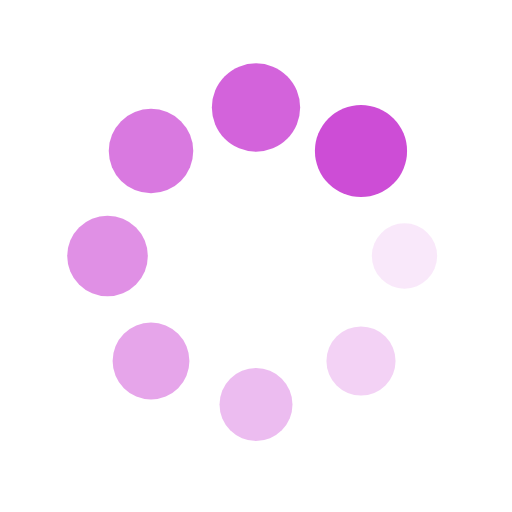
t = 0.00 s
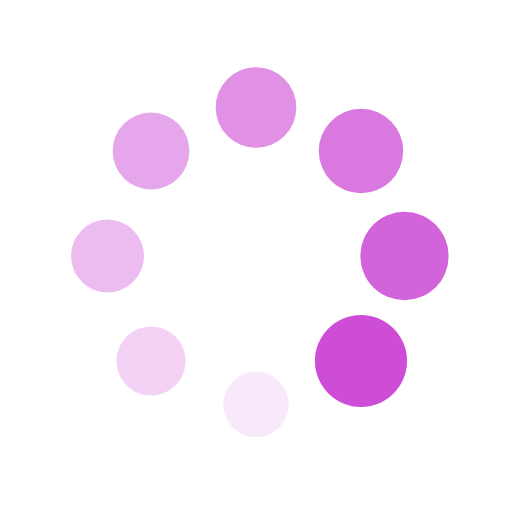
t = 0.61 s
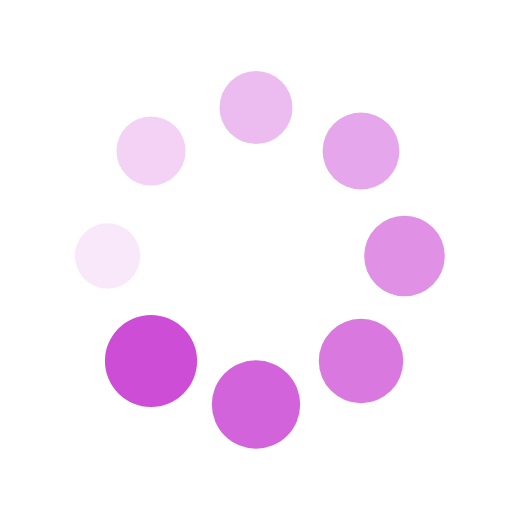
t = 1.22 s
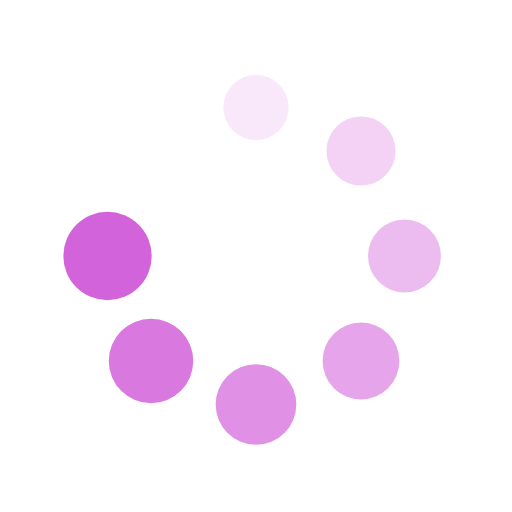
t = 1.83 s

The animated SVG that drew these frames (rendered in a browser with its animation timeline set to each time). Animation: 16 SMIL elements (animate=8,animateTransform=8); one cycle of 2.44 s, repeats indefinitely.

<?xml version="1.0" encoding="utf-8"?>
<svg xmlns="http://www.w3.org/2000/svg" xmlns:xlink="http://www.w3.org/1999/xlink" style="margin: auto; background: none; display: block; shape-rendering: auto;" width="200px" height="200px" viewBox="0 0 100 100" preserveAspectRatio="xMidYMid">
<g transform="translate(79,50)">
<g transform="rotate(0)">
<circle cx="0" cy="0" r="6" fill="#cd4dd6" fill-opacity="1">
  <animateTransform attributeName="transform" type="scale" begin="-2.1341463414634143s" values="1.5 1.5;1 1" keyTimes="0;1" dur="2.4390243902439024s" repeatCount="indefinite"></animateTransform>
  <animate attributeName="fill-opacity" keyTimes="0;1" dur="2.4390243902439024s" repeatCount="indefinite" values="1;0" begin="-2.1341463414634143s"></animate>
</circle>
</g>
</g><g transform="translate(70.50609665440987,70.50609665440987)">
<g transform="rotate(45)">
<circle cx="0" cy="0" r="6" fill="#cd4dd6" fill-opacity="0.875">
  <animateTransform attributeName="transform" type="scale" begin="-1.8292682926829267s" values="1.5 1.5;1 1" keyTimes="0;1" dur="2.4390243902439024s" repeatCount="indefinite"></animateTransform>
  <animate attributeName="fill-opacity" keyTimes="0;1" dur="2.4390243902439024s" repeatCount="indefinite" values="1;0" begin="-1.8292682926829267s"></animate>
</circle>
</g>
</g><g transform="translate(50,79)">
<g transform="rotate(90)">
<circle cx="0" cy="0" r="6" fill="#cd4dd6" fill-opacity="0.75">
  <animateTransform attributeName="transform" type="scale" begin="-1.5243902439024388s" values="1.5 1.5;1 1" keyTimes="0;1" dur="2.4390243902439024s" repeatCount="indefinite"></animateTransform>
  <animate attributeName="fill-opacity" keyTimes="0;1" dur="2.4390243902439024s" repeatCount="indefinite" values="1;0" begin="-1.5243902439024388s"></animate>
</circle>
</g>
</g><g transform="translate(29.493903345590123,70.50609665440987)">
<g transform="rotate(135)">
<circle cx="0" cy="0" r="6" fill="#cd4dd6" fill-opacity="0.625">
  <animateTransform attributeName="transform" type="scale" begin="-1.2195121951219512s" values="1.5 1.5;1 1" keyTimes="0;1" dur="2.4390243902439024s" repeatCount="indefinite"></animateTransform>
  <animate attributeName="fill-opacity" keyTimes="0;1" dur="2.4390243902439024s" repeatCount="indefinite" values="1;0" begin="-1.2195121951219512s"></animate>
</circle>
</g>
</g><g transform="translate(21,50)">
<g transform="rotate(180)">
<circle cx="0" cy="0" r="6" fill="#cd4dd6" fill-opacity="0.5">
  <animateTransform attributeName="transform" type="scale" begin="-0.9146341463414633s" values="1.5 1.5;1 1" keyTimes="0;1" dur="2.4390243902439024s" repeatCount="indefinite"></animateTransform>
  <animate attributeName="fill-opacity" keyTimes="0;1" dur="2.4390243902439024s" repeatCount="indefinite" values="1;0" begin="-0.9146341463414633s"></animate>
</circle>
</g>
</g><g transform="translate(29.493903345590116,29.493903345590123)">
<g transform="rotate(225)">
<circle cx="0" cy="0" r="6" fill="#cd4dd6" fill-opacity="0.375">
  <animateTransform attributeName="transform" type="scale" begin="-0.6097560975609756s" values="1.5 1.5;1 1" keyTimes="0;1" dur="2.4390243902439024s" repeatCount="indefinite"></animateTransform>
  <animate attributeName="fill-opacity" keyTimes="0;1" dur="2.4390243902439024s" repeatCount="indefinite" values="1;0" begin="-0.6097560975609756s"></animate>
</circle>
</g>
</g><g transform="translate(49.99999999999999,21)">
<g transform="rotate(270)">
<circle cx="0" cy="0" r="6" fill="#cd4dd6" fill-opacity="0.25">
  <animateTransform attributeName="transform" type="scale" begin="-0.3048780487804878s" values="1.5 1.5;1 1" keyTimes="0;1" dur="2.4390243902439024s" repeatCount="indefinite"></animateTransform>
  <animate attributeName="fill-opacity" keyTimes="0;1" dur="2.4390243902439024s" repeatCount="indefinite" values="1;0" begin="-0.3048780487804878s"></animate>
</circle>
</g>
</g><g transform="translate(70.50609665440987,29.493903345590116)">
<g transform="rotate(315)">
<circle cx="0" cy="0" r="6" fill="#cd4dd6" fill-opacity="0.125">
  <animateTransform attributeName="transform" type="scale" begin="0s" values="1.5 1.5;1 1" keyTimes="0;1" dur="2.4390243902439024s" repeatCount="indefinite"></animateTransform>
  <animate attributeName="fill-opacity" keyTimes="0;1" dur="2.4390243902439024s" repeatCount="indefinite" values="1;0" begin="0s"></animate>
</circle>
</g>
</g>
<!-- [ldio] generated by https://loading.io/ --></svg>
